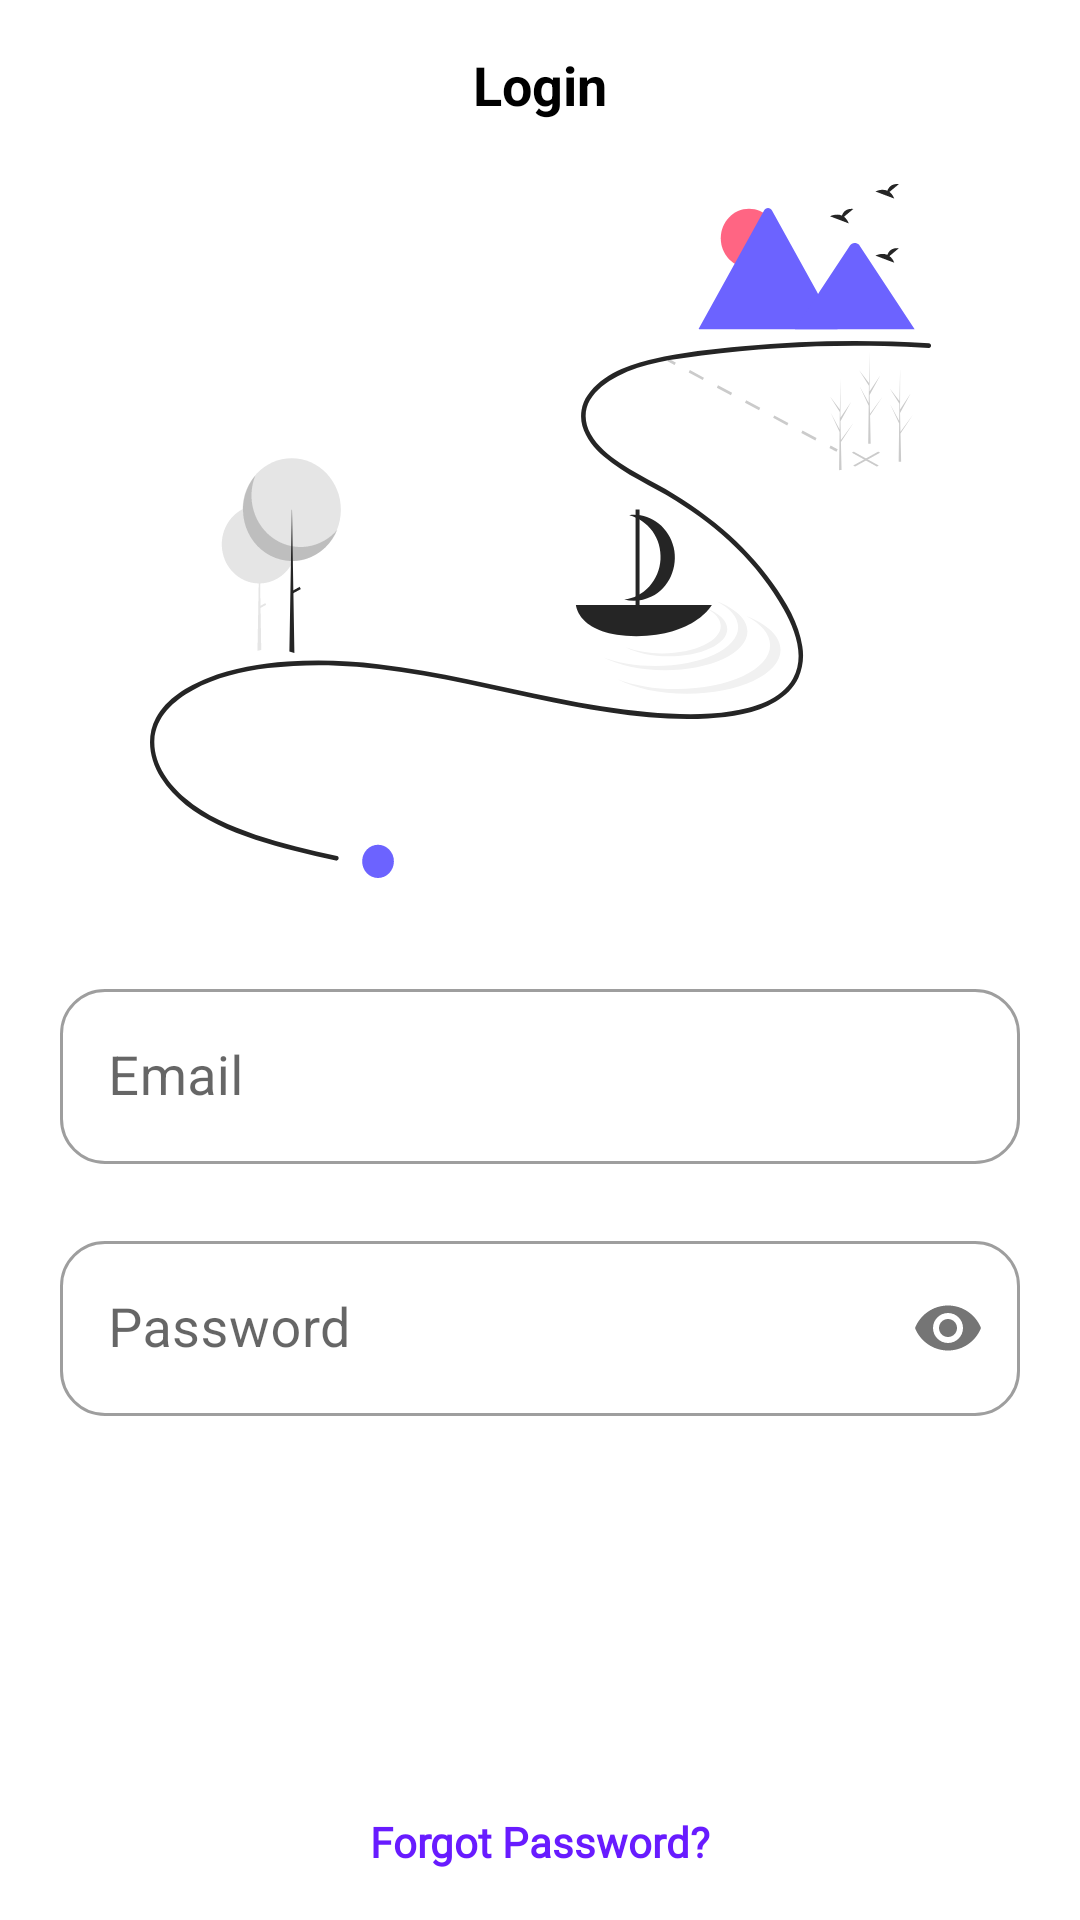

Android layout source for this screen:
<!-- AndroidManifest.xml: application theme Theme.DailyLedger -->
<!-- res/layout/fragment_login.xml -->
<?xml version="1.0" encoding="utf-8"?>
<androidx.constraintlayout.widget.ConstraintLayout xmlns:android="http://schemas.android.com/apk/res/android"
    xmlns:app="http://schemas.android.com/apk/res-auto"
    xmlns:tools="http://schemas.android.com/tools"
    android:layout_width="match_parent"
    android:layout_height="match_parent"
    tools:context=".ui.auth.ui.main.LoginFragment">

    <androidx.constraintlayout.widget.ConstraintLayout
        android:id="@+id/constraintLayout"
        android:layout_width="match_parent"
        android:layout_height="?android:attr/actionBarSize"
        android:gravity="center_vertical"
        android:orientation="horizontal"
        app:layout_constraintTop_toTopOf="parent">

        <ImageView
            android:id="@+id/btnBack"
            android:layout_width="wrap_content"
            android:layout_height="wrap_content"
            android:layout_marginStart="8dp"
            android:src="@drawable/ic_arrow_left"
            app:layout_constraintBottom_toBottomOf="parent"
            app:layout_constraintStart_toStartOf="parent"
            app:layout_constraintTop_toTopOf="parent" />

        <TextView
            android:layout_width="wrap_content"
            android:layout_height="wrap_content"
            android:text="@string/login"
            android:textAlignment="center"
            android:textColor="@color/black"
            android:textSize="18sp"
            android:textStyle="bold"
            app:layout_constraintBottom_toBottomOf="parent"
            app:layout_constraintEnd_toEndOf="parent"
            app:layout_constraintStart_toStartOf="parent"
            app:layout_constraintTop_toTopOf="parent" />
    </androidx.constraintlayout.widget.ConstraintLayout>

    <ImageView
        android:id="@+id/imageView3"
        android:layout_width="wrap_content"
        android:layout_height="wrap_content"
        android:src="@drawable/undraw_adventure_map"
        app:layout_constraintBottom_toBottomOf="parent"
        app:layout_constraintEnd_toEndOf="parent"
        app:layout_constraintStart_toStartOf="parent"
        app:layout_constraintTop_toTopOf="parent"
        app:layout_constraintVertical_bias="0.15" />

    <com.google.android.material.textfield.TextInputLayout
        android:id="@+id/emailLayout"
        style="@style/Widget.MaterialComponents.TextInputLayout.OutlinedBox"
        android:layout_width="320dp"
        android:layout_height="wrap_content"
        android:hint="Email"
        app:boxCornerRadiusBottomEnd="15dp"
        app:boxCornerRadiusBottomStart="15dp"
        app:boxCornerRadiusTopEnd="15dp"
        app:boxCornerRadiusTopStart="15dp"
        app:errorEnabled="true"
        app:errorIconDrawable="@android:color/transparent"
        app:layout_constraintBottom_toBottomOf="parent"
        app:layout_constraintEnd_toEndOf="parent"
        app:layout_constraintStart_toStartOf="parent"
        app:layout_constraintTop_toBottomOf="@+id/imageView3"
        app:layout_constraintVertical_bias="0.12"
        tools:ignore="MissingConstraints">

        <com.google.android.material.textfield.TextInputEditText
            android:id="@+id/etEmail"
            android:layout_width="match_parent"
            android:layout_height="wrap_content"
            android:inputType="textEmailAddress"
            android:textSize="18sp" />
    </com.google.android.material.textfield.TextInputLayout>

    <com.google.android.material.textfield.TextInputLayout
        android:id="@+id/passwordLayout"
        style="@style/Widget.MaterialComponents.TextInputLayout.OutlinedBox"
        android:layout_width="320dp"
        android:layout_height="wrap_content"
        android:hint="Password"
        app:boxCornerRadiusBottomEnd="15dp"
        app:boxCornerRadiusBottomStart="15dp"
        app:boxCornerRadiusTopEnd="15dp"
        app:boxCornerRadiusTopStart="15dp"
        app:errorEnabled="true"
        app:errorIconDrawable="@android:color/transparent"
        app:layout_constraintEnd_toEndOf="parent"
        app:layout_constraintStart_toStartOf="parent"
        app:layout_constraintTop_toBottomOf="@+id/emailLayout"
        app:passwordToggleEnabled="true"
        tools:ignore="MissingConstraints">

        <com.google.android.material.textfield.TextInputEditText
            android:id="@+id/etPassword"
            android:layout_width="match_parent"
            android:layout_height="wrap_content"
            android:inputType="textPassword"
            android:maxLength="16"
            android:textSize="18sp" />
    </com.google.android.material.textfield.TextInputLayout>

    <androidx.appcompat.widget.AppCompatButton
        android:id="@+id/btnLogin"
        android:layout_width="320dp"
        android:layout_height="52dp"
        android:layout_marginTop="28dp"
        android:background="@drawable/btn_bg"
        android:backgroundTint="@color/color_ic_nav"
        android:elevation="10dp"
        android:foreground="?attr/selectableItemBackground"
        android:text="@string/login"
        android:textAllCaps="false"
        android:textColor="@color/white"
        app:layout_constraintEnd_toEndOf="parent"
        app:layout_constraintStart_toStartOf="parent"
        app:layout_constraintTop_toBottomOf="@+id/passwordLayout" />

    <TextView
        android:id="@+id/txtForgotPassword"
        android:layout_width="wrap_content"
        android:layout_height="wrap_content"
        android:layout_marginTop="32dp"
        android:fontFamily="@font/aclonica"
        android:text="@string/forgot"
        android:textColor="@color/color_ic_nav"
        android:textStyle="bold"
        app:layout_constraintEnd_toEndOf="@+id/btnLogin"
        app:layout_constraintStart_toStartOf="@+id/btnLogin"
        app:layout_constraintTop_toBottomOf="@+id/btnLogin" />

    <TextView
        android:id="@+id/txtNotHaveSignUp"
        android:layout_width="wrap_content"
        android:layout_height="wrap_content"
        android:layout_marginTop="32dp"
        android:fontFamily="@font/aclonica"
        android:text="@string/don_t_have_an_account_yet_sign_up"
        android:textSize="12sp"
        app:layout_constraintEnd_toEndOf="@+id/txtForgotPassword"
        app:layout_constraintStart_toStartOf="@+id/txtForgotPassword"
        app:layout_constraintTop_toBottomOf="@+id/txtForgotPassword" />


    <com.airbnb.lottie.LottieAnimationView
        android:id="@+id/loader"
        android:layout_width="80dp"
        android:layout_height="80dp"
        android:layout_marginTop="16dp"
        android:layout_marginBottom="16dp"
        android:elevation="12dp"
        android:visibility="invisible"
        app:layout_constraintBottom_toTopOf="@+id/btnLogin"
        app:layout_constraintEnd_toEndOf="parent"
        app:layout_constraintStart_toStartOf="parent"
        app:layout_constraintTop_toBottomOf="@+id/imageView3"
        app:lottie_autoPlay="false"
        app:lottie_loop="true"
        app:lottie_rawRes="@raw/loading_lottie_animation" />


</androidx.constraintlayout.widget.ConstraintLayout>
<!-- resources referenced by this layout -->
<resources>
  <color name="black">#FF000000</color>
  <color name="color_ic_nav">#681BFF</color>
  <color name="white">#FFFFFFFF</color>
  <!-- drawable undraw_adventure_map: vector/xml drawable (drawable, 9717 chars, omitted) -->
  <string name="don_t_have_an_account_yet_sign_up">Don’t have an account yet? Sign Up</string>
  <string name="forgot">Forgot Password?</string>
  <string name="login">Login</string>
  <style name="Theme.DailyLedger" parent="Theme.MaterialComponents.DayNight.NoActionBar">
  
          
  
          
      </style>
</resources>
